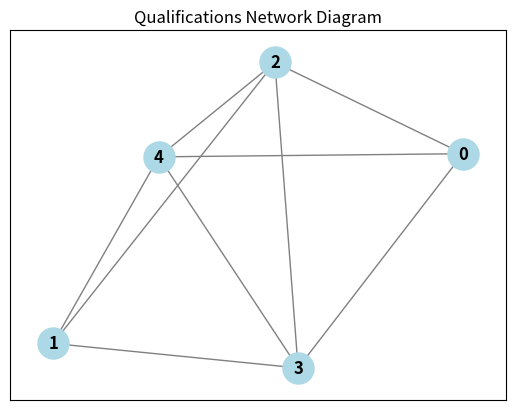

This figure's Python source:

import networkx as nx
import matplotlib.pyplot as plt
from itertools import combinations

def create_network_diagram(n, m, qualifications, k):
    G = nx.Graph()

    # Add nodes to the graph representing applicants
    for i in range(m):
        G.add_node(i, label=f"Applicant {i}")

    # Add edges based on overlapping qualifications
    for comb in combinations(range(m), k):
        sports_covered = set(range(n))
        for applicant in comb:
            sports_covered &= set(i for i, qualified in enumerate(qualifications[applicant]) if qualified)
            if not sports_covered:
                break
        if sports_covered:
            for u, v in combinations(comb, 2):
                G.add_edge(u, v)

    return G

# Example usage
n = 3
m = 5
qualifications = [
    [True, False, True],  # Applicant 0 is qualified for baseball and basketball
    [False, True, False], # Applicant 1 is qualified for volleyball
    [True, True, True],   # Applicant 2 is qualified for all sports
    [False, True, True],  # Applicant 3 is qualified for volleyball and basketball
    [True, True, False]   # Applicant 4 is qualified for baseball and volleyball
]
k = 3

# Create the network diagram
G = create_network_diagram(n, m, qualifications, k)

# Draw the network diagram
pos = nx.spring_layout(G)
nx.draw_networkx(G, pos, with_labels=True, node_size=500, node_color='lightblue', font_size=12, font_weight='bold', edge_color='gray')
plt.title("Qualifications Network Diagram")
plt.show()
